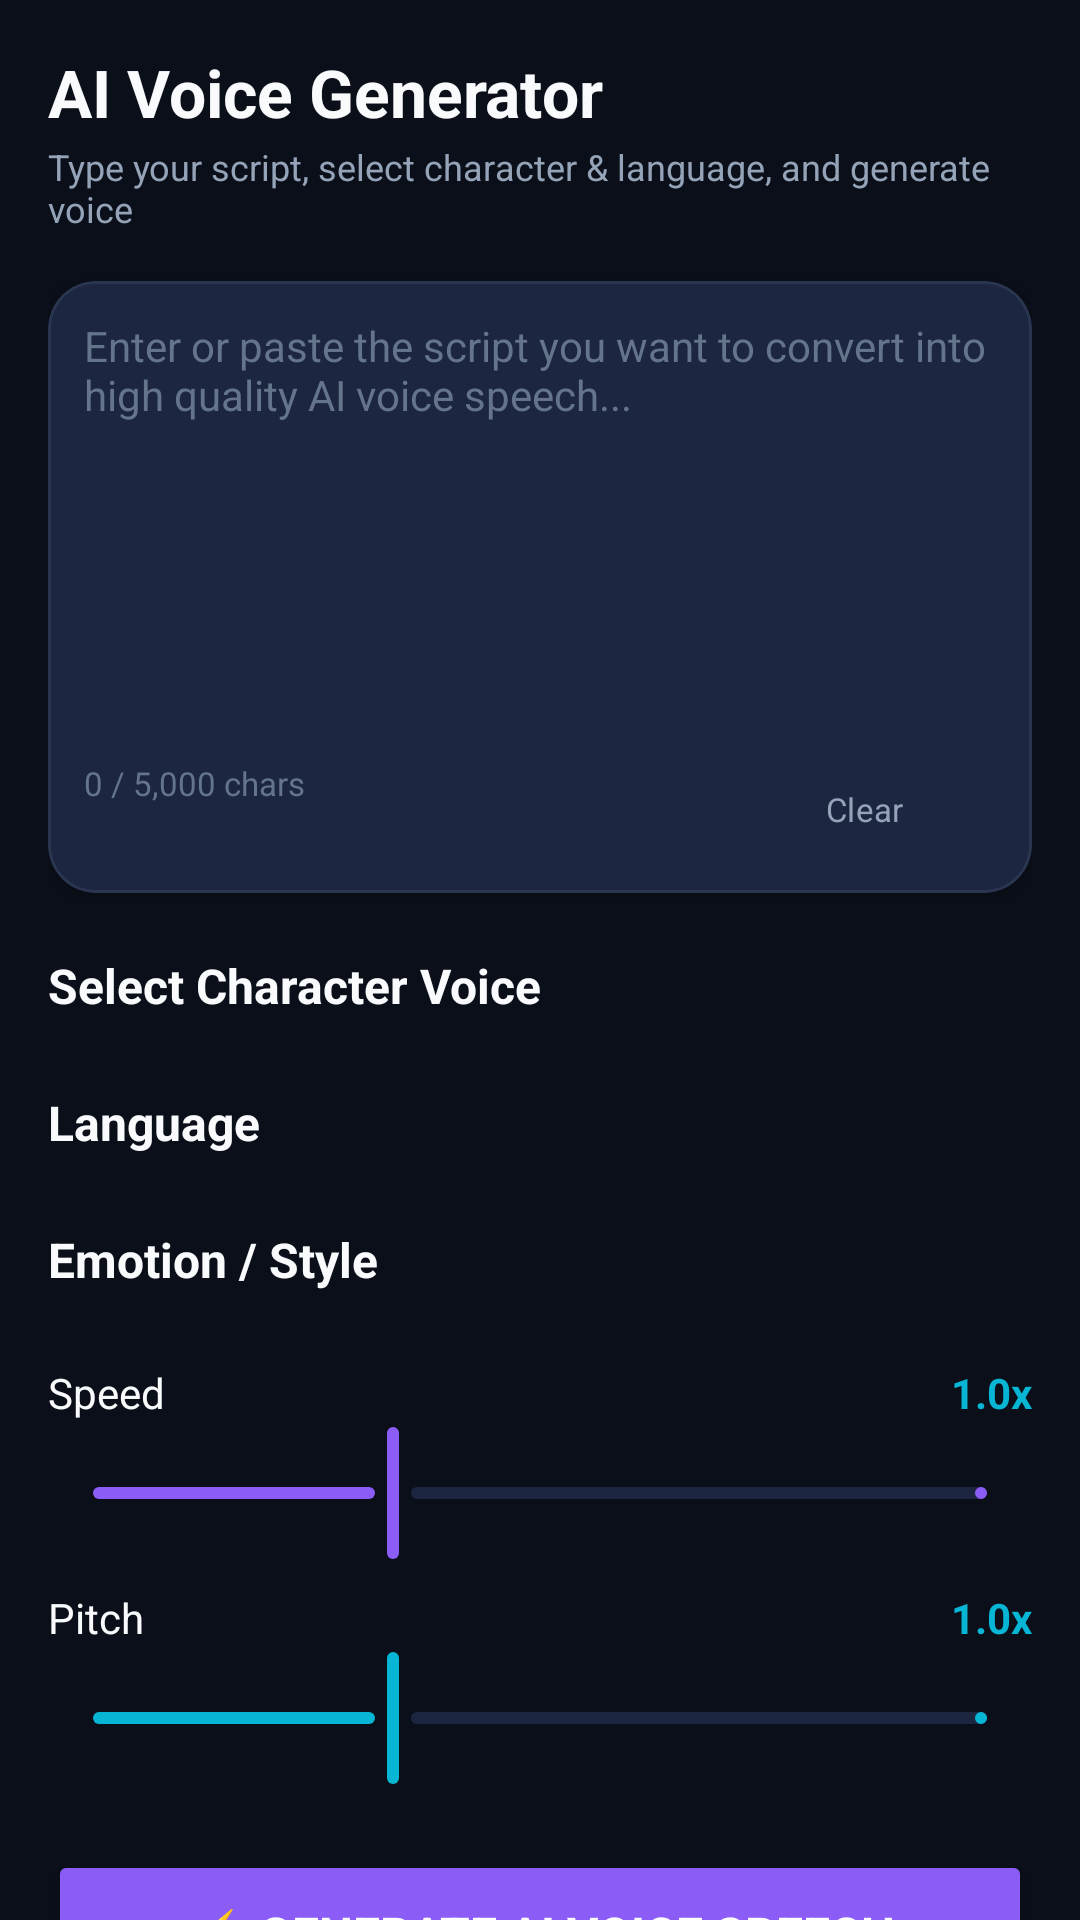

The Android layout XML behind this screen, and the referenced resources:
<!-- AndroidManifest.xml: application theme Theme.AIVoiceStudio -->
<!-- res/layout/fragment_voice_generator.xml -->
<?xml version="1.0" encoding="utf-8"?>
<androidx.core.widget.NestedScrollView xmlns:android="http://schemas.android.com/apk/res/android"
    xmlns:app="http://schemas.android.com/apk/res-auto"
    android:layout_width="match_parent"
    android:layout_height="match_parent"
    android:background="@color/bg_dark_void">

    <LinearLayout
        android:layout_width="match_parent"
        android:layout_height="wrap_content"
        android:orientation="vertical"
        android:padding="16dp">

        <TextView
            android:layout_width="wrap_content"
            android:layout_height="wrap_content"
            android:text="AI Voice Generator"
            android:textColor="@color/text_primary"
            android:textSize="22sp"
            android:textStyle="bold" />

        <TextView
            android:layout_width="wrap_content"
            android:layout_height="wrap_content"
            android:layout_marginTop="2dp"
            android:text="Type your script, select character &amp; language, and generate voice"
            android:textColor="@color/text_secondary"
            android:textSize="12sp" />

        
        <com.google.android.material.card.MaterialCardView
            android:layout_width="match_parent"
            android:layout_height="wrap_content"
            android:layout_marginTop="16dp"
            app:cardBackgroundColor="@color/bg_card_glass"
            app:cardCornerRadius="16dp">

            <LinearLayout
                android:layout_width="match_parent"
                android:layout_height="wrap_content"
                android:orientation="vertical"
                android:padding="12dp">

                <EditText
                    android:id="@+id/etScriptInput"
                    android:layout_width="match_parent"
                    android:layout_height="140dp"
                    android:background="@null"
                    android:gravity="top|start"
                    android:hint="@string/hint_text_input"
                    android:textColor="@color/text_primary"
                    android:textColorHint="@color/text_muted"
                    android:textSize="14sp" />

                <RelativeLayout
                    android:layout_width="match_parent"
                    android:layout_height="wrap_content"
                    android:layout_marginTop="8dp">

                    <TextView
                        android:id="@+id/tvCharCount"
                        android:layout_width="wrap_content"
                        android:layout_height="wrap_content"
                        android:text="0 / 5,000 chars"
                        android:textColor="@color/text_muted"
                        android:textSize="11sp" />

                    <Button
                        android:id="@+id/btnClearText"
                        style="@style/Widget.Material3.Button.TextButton"
                        android:layout_width="wrap_content"
                        android:layout_height="32dp"
                        android:layout_alignParentEnd="true"
                        android:text="Clear"
                        android:textColor="@color/text_secondary"
                        android:textSize="11sp" />

                </RelativeLayout>

            </LinearLayout>

        </com.google.android.material.card.MaterialCardView>

        
        <TextView
            android:layout_width="wrap_content"
            android:layout_height="wrap_content"
            android:layout_marginTop="20dp"
            android:text="Select Character Voice"
            android:textColor="@color/text_primary"
            android:textSize="16sp"
            android:textStyle="bold" />

        <androidx.recyclerview.widget.RecyclerView
            android:id="@+id/rvGeneratorCharacters"
            android:layout_width="match_parent"
            android:layout_height="wrap_content"
            android:layout_marginTop="8dp"
            android:orientation="horizontal"
            app:layoutManager="androidx.recyclerview.widget.LinearLayoutManager" />

        
        <TextView
            android:layout_width="wrap_content"
            android:layout_height="wrap_content"
            android:layout_marginTop="16dp"
            android:text="Language"
            android:textColor="@color/text_primary"
            android:textSize="16sp"
            android:textStyle="bold" />

        <androidx.recyclerview.widget.RecyclerView
            android:id="@+id/rvGeneratorLanguages"
            android:layout_width="match_parent"
            android:layout_height="wrap_content"
            android:layout_marginTop="8dp"
            android:orientation="horizontal"
            app:layoutManager="androidx.recyclerview.widget.LinearLayoutManager" />

        
        <TextView
            android:layout_width="wrap_content"
            android:layout_height="wrap_content"
            android:layout_marginTop="16dp"
            android:text="Emotion / Style"
            android:textColor="@color/text_primary"
            android:textSize="16sp"
            android:textStyle="bold" />

        <androidx.recyclerview.widget.RecyclerView
            android:id="@+id/rvGeneratorStyles"
            android:layout_width="match_parent"
            android:layout_height="wrap_content"
            android:layout_marginTop="8dp"
            android:orientation="horizontal"
            app:layoutManager="androidx.recyclerview.widget.LinearLayoutManager" />

        
        <LinearLayout
            android:layout_width="match_parent"
            android:layout_height="wrap_content"
            android:layout_marginTop="16dp"
            android:orientation="vertical">

            <RelativeLayout
                android:layout_width="match_parent"
                android:layout_height="wrap_content">

                <TextView
                    android:layout_width="wrap_content"
                    android:layout_height="wrap_content"
                    android:text="Speed"
                    android:textColor="@color/text_primary"
                    android:textSize="14sp" />

                <TextView
                    android:id="@+id/tvSpeedValue"
                    android:layout_width="wrap_content"
                    android:layout_height="wrap_content"
                    android:layout_alignParentEnd="true"
                    android:text="1.0x"
                    android:textColor="@color/accent_cyan"
                    android:textSize="14sp"
                    android:textStyle="bold" />

            </RelativeLayout>

            <com.google.android.material.slider.Slider
                android:id="@+id/sliderSpeed"
                android:layout_width="match_parent"
                android:layout_height="wrap_content"
                android:value="1.0"
                android:valueFrom="0.5"
                android:valueTo="2.0"
                app:thumbColor="@color/primary_violet"
                app:trackColorActive="@color/primary_violet"
                app:trackColorInactive="@color/bg_card_glass" />

            <RelativeLayout
                android:layout_width="match_parent"
                android:layout_height="wrap_content"
                android:layout_marginTop="8dp">

                <TextView
                    android:layout_width="wrap_content"
                    android:layout_height="wrap_content"
                    android:text="Pitch"
                    android:textColor="@color/text_primary"
                    android:textSize="14sp" />

                <TextView
                    android:id="@+id/tvPitchValue"
                    android:layout_width="wrap_content"
                    android:layout_height="wrap_content"
                    android:layout_alignParentEnd="true"
                    android:text="1.0x"
                    android:textColor="@color/accent_cyan"
                    android:textSize="14sp"
                    android:textStyle="bold" />

            </RelativeLayout>

            <com.google.android.material.slider.Slider
                android:id="@+id/sliderPitch"
                android:layout_width="match_parent"
                android:layout_height="wrap_content"
                android:value="1.0"
                android:valueFrom="0.5"
                android:valueTo="2.0"
                app:thumbColor="@color/accent_cyan"
                app:trackColorActive="@color/accent_cyan"
                app:trackColorInactive="@color/bg_card_glass" />

        </LinearLayout>

        
        <ProgressBar
            android:id="@+id/progressBarGen"
            style="?android:attr/progressBarStyleHorizontal"
            android:layout_width="match_parent"
            android:layout_height="8dp"
            android:layout_marginTop="12dp"
            android:progressTint="@color/accent_cyan"
            android:visibility="gone" />

        
        <Button
            android:id="@+id/btnGenerateSpeech"
            android:layout_width="match_parent"
            android:layout_height="56dp"
            android:layout_marginTop="20dp"
            android:backgroundTint="@color/primary_violet"
            android:text="⚡ Generate AI Voice Speech"
            android:textColor="@color/white"
            android:textSize="16sp"
            android:textStyle="bold"
            app:cornerRadius="28dp" />

    </LinearLayout>

</androidx.core.widget.NestedScrollView>
<!-- resources referenced by this layout -->
<resources>
  <color name="accent_cyan">#06B6D4</color>
  <color name="bg_card_glass">#1C2640</color>
  <color name="bg_dark_void">#0B0F19</color>
  <color name="primary_violet">#8B5CF6</color>
  <color name="text_muted">#64748B</color>
  <color name="text_primary">#F8FAFC</color>
  <color name="text_secondary">#94A3B8</color>
  <color name="white">#FFFFFF</color>
  <string name="hint_text_input">Enter or paste the script you want to convert into high quality AI voice speech...</string>
  <style name="Theme.AIVoiceStudio" parent="Theme.Material3.Dark.NoActionBar">
          <item name="colorPrimary">@color/primary_violet</item>
          <item name="colorPrimaryVariant">@color/primary_violet_dark</item>
          <item name="colorSecondary">@color/accent_cyan</item>
          <item name="colorOnPrimary">@color/white</item>
          <item name="android:statusBarColor">@color/bg_dark_void</item>
          <item name="android:navigationBarColor">@color/bg_dark_void</item>
          <item name="android:windowBackground">@color/bg_dark_void</item>
          <item name="materialCardViewStyle">@style/Widget.AIVoiceStudio.Card</item>
          <item name="materialButtonStyle">@style/Widget.AIVoiceStudio.Button</item>
          <item name="materialButtonOutlinedStyle">@style/Widget.AIVoiceStudio.Button.Outline</item>
          <item name="sliderStyle">@style/Widget.AIVoiceStudio.Slider</item>
          <item name="android:fontFamily">sans-serif</item>
      </style>
  <color name="primary_violet_dark">#6D28D9</color>
  <style name="Widget.AIVoiceStudio.Card" parent="Widget.Material3.CardView.Elevated">
          <item name="cardBackgroundColor">@color/bg_card_glass</item>
          <item name="cardCornerRadius">18dp</item>
          <item name="cardElevation">3dp</item>
          <item name="strokeColor">@color/stroke_glass</item>
          <item name="strokeWidth">1dp</item>
          <item name="rippleColor">@color/ripple_violet</item>
      </style>
  <style name="Widget.AIVoiceStudio.Button" parent="Widget.Material3.Button">
          <item name="cornerRadius">16dp</item>
          <item name="android:textAllCaps">false</item>
          <item name="android:letterSpacing">0</item>
          <item name="android:paddingTop">12dp</item>
          <item name="android:paddingBottom">12dp</item>
          <item name="android:textSize">15sp</item>
          <item name="elevation">3dp</item>
      </style>
  <style name="Widget.AIVoiceStudio.Button.Outline" parent="Widget.Material3.Button.OutlinedButton">
          <item name="cornerRadius">16dp</item>
          <item name="android:textAllCaps">false</item>
          <item name="android:letterSpacing">0</item>
          <item name="strokeColor">@color/stroke_glass</item>
          <item name="strokeWidth">1dp</item>
          <item name="android:textColor">@color/text_primary</item>
          <item name="rippleColor">@color/ripple_violet</item>
      </style>
  <style name="Widget.AIVoiceStudio.Slider" parent="Widget.Material3.Slider">
          <item name="trackHeight">4dp</item>
          
      </style>
  <color name="stroke_glass">#2A3550</color>
  <color name="ripple_violet">#338B5CF6</color>
</resources>
